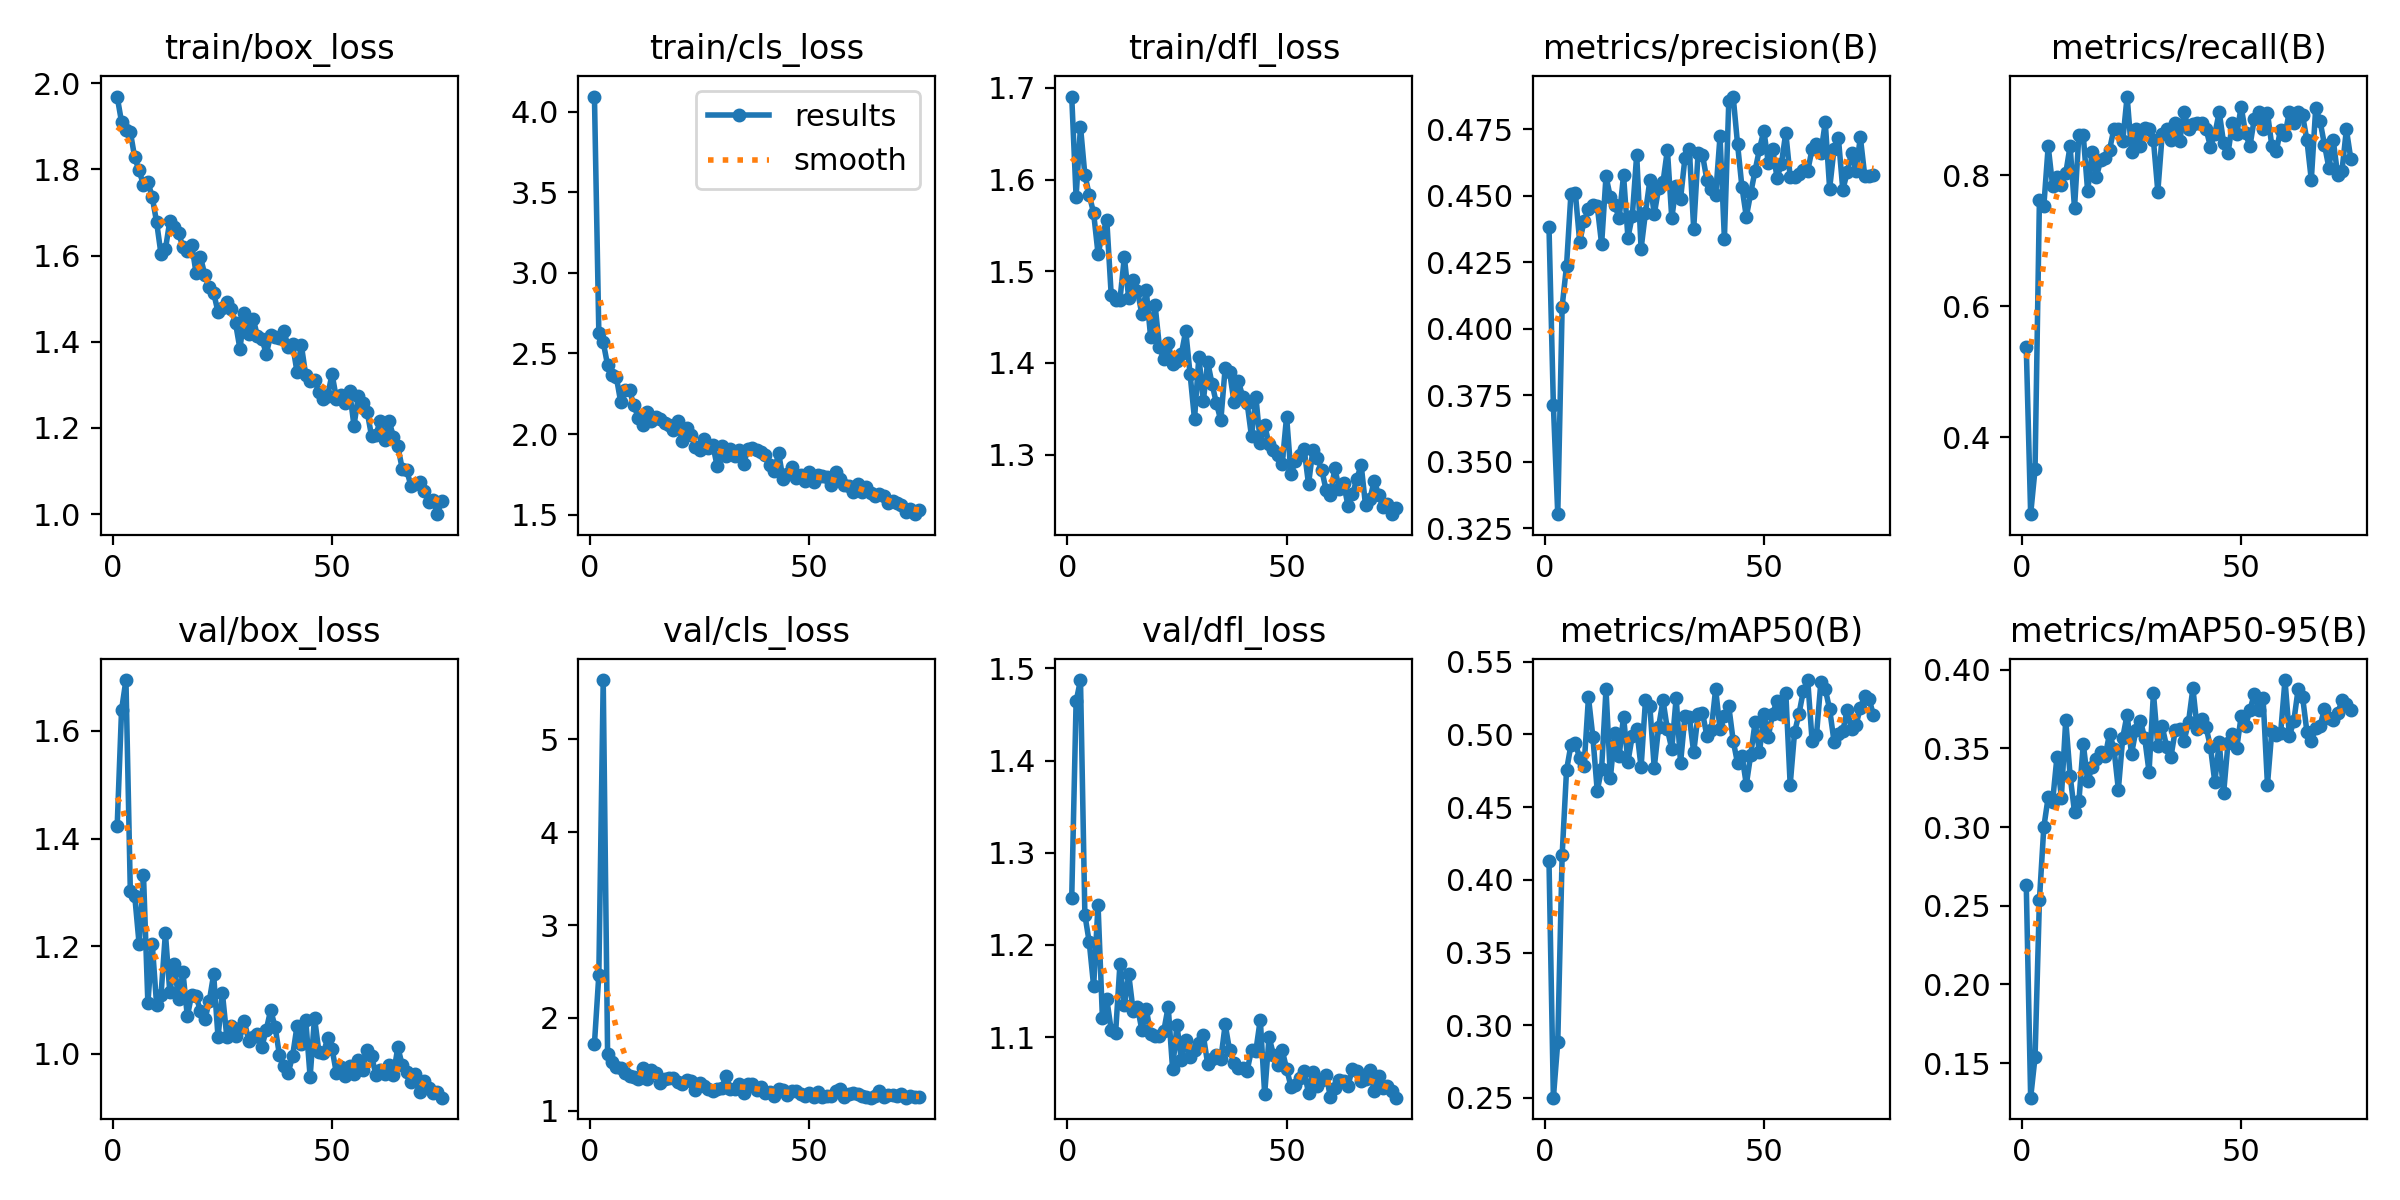

The file beside this chart, header and first rows:
epoch, train/box_loss, train/cls_loss, train/dfl_loss, metrics/precision(B), metrics/recall(B), metrics/mAP50(B), metrics/mAP50-95(B), val/box_loss, val/cls_loss, val/dfl_loss, lr/pg0, lr/pg1, lr/pg2
1, 1.969, 4.093, 1.69, 0.4382, 0.5369, 0.4129, 0.2631, 1.423, 1.721, 1.25, 0.0005504, 0.0005504, 0.0005504
2, 1.909, 2.629, 1.581, 0.3713, 0.2822, 0.2502, 0.1281, 1.639, 2.462, 1.464, 0.001091, 0.001091, 0.001091
3, 1.892, 2.571, 1.658, 0.3302, 0.3507, 0.2884, 0.1538, 1.695, 5.64, 1.487, 0.001618, 0.001618, 0.001618
4, 1.887, 2.427, 1.605, 0.4083, 0.7626, 0.417, 0.2537, 1.302, 1.605, 1.233, 0.001601, 0.001601, 0.001601
5, 1.828, 2.363, 1.583, 0.4237, 0.7524, 0.4754, 0.3, 1.294, 1.524, 1.203, 0.001579, 0.001579, 0.001579
6, 1.797, 2.353, 1.563, 0.4506, 0.8442, 0.4926, 0.3191, 1.204, 1.468, 1.155, 0.001557, 0.001557, 0.001557
7, 1.764, 2.197, 1.519, 0.4511, 0.784, 0.494, 0.3162, 1.333, 1.464, 1.244, 0.001535, 0.001535, 0.001535
8, 1.772, 2.273, 1.54, 0.4327, 0.7966, 0.4836, 0.3446, 1.095, 1.406, 1.121, 0.001513, 0.001513, 0.001513
9, 1.735, 2.271, 1.556, 0.4404, 0.7843, 0.4782, 0.3188, 1.204, 1.376, 1.141, 0.001491, 0.001491, 0.001491
10, 1.677, 2.178, 1.474, 0.4448, 0.8026, 0.5255, 0.3681, 1.09, 1.368, 1.108, 0.001469, 0.001469, 0.001469
11, 1.603, 2.102, 1.468, 0.4464, 0.8445, 0.4984, 0.3327, 1.109, 1.338, 1.104, 0.001447, 0.001447, 0.001447
12, 1.615, 2.057, 1.469, 0.4462, 0.7498, 0.4612, 0.3096, 1.224, 1.458, 1.179, 0.001425, 0.001425, 0.001425
13, 1.68, 2.139, 1.515, 0.4318, 0.8614, 0.4764, 0.3163, 1.115, 1.345, 1.135, 0.001403, 0.001403, 0.001403
14, 1.667, 2.083, 1.47, 0.4573, 0.8605, 0.5311, 0.353, 1.167, 1.44, 1.168, 0.001381, 0.001381, 0.001381
15, 1.652, 2.108, 1.49, 0.4494, 0.7752, 0.4702, 0.3292, 1.102, 1.411, 1.129, 0.001359, 0.001359, 0.001359
16, 1.62, 2.096, 1.479, 0.4466, 0.8348, 0.501, 0.3382, 1.152, 1.302, 1.133, 0.001337, 0.001337, 0.001337
17, 1.611, 2.067, 1.453, 0.4415, 0.7977, 0.4853, 0.343, 1.07, 1.344, 1.108, 0.001315, 0.001315, 0.001315
18, 1.625, 2.053, 1.479, 0.4578, 0.8234, 0.5123, 0.3478, 1.11, 1.347, 1.131, 0.001293, 0.001293, 0.001293
19, 1.559, 2.027, 1.428, 0.4342, 0.8266, 0.4811, 0.3453, 1.107, 1.352, 1.103, 0.001271, 0.001271, 0.001271
20, 1.596, 2.079, 1.464, 0.4424, 0.8391, 0.4991, 0.3595, 1.079, 1.311, 1.102, 0.001249, 0.001249, 0.001249
21, 1.554, 1.957, 1.417, 0.4654, 0.8708, 0.5038, 0.3498, 1.064, 1.285, 1.101, 0.001227, 0.001227, 0.001227
22, 1.527, 2.041, 1.404, 0.43, 0.8705, 0.4773, 0.3239, 1.097, 1.335, 1.107, 0.001205, 0.001205, 0.001205
23, 1.514, 1.997, 1.421, 0.4436, 0.8524, 0.5234, 0.3568, 1.148, 1.317, 1.133, 0.001183, 0.001183, 0.001183
24, 1.469, 1.922, 1.399, 0.4557, 0.92, 0.5193, 0.3716, 1.031, 1.222, 1.066, 0.001161, 0.001161, 0.001161
25, 1.478, 1.9, 1.402, 0.443, 0.8351, 0.4771, 0.3464, 1.113, 1.294, 1.113, 0.001139, 0.001139, 0.001139
26, 1.492, 1.969, 1.409, 0.4529, 0.8702, 0.5051, 0.3615, 1.031, 1.267, 1.075, 0.001117, 0.001117, 0.001117
27, 1.477, 1.913, 1.435, 0.4551, 0.8449, 0.5235, 0.3677, 1.052, 1.237, 1.097, 0.001095, 0.001095, 0.001095
28, 1.443, 1.931, 1.387, 0.4673, 0.872, 0.5034, 0.3568, 1.033, 1.217, 1.078, 0.001073, 0.001073, 0.001073
29, 1.383, 1.8, 1.339, 0.4415, 0.8699, 0.49, 0.3352, 1.048, 1.228, 1.087, 0.001051, 0.001051, 0.001051
30, 1.466, 1.925, 1.407, 0.4538, 0.8533, 0.5252, 0.3852, 1.061, 1.239, 1.093, 0.001029, 0.001029, 0.001029
31, 1.419, 1.862, 1.358, 0.4488, 0.7749, 0.4804, 0.3517, 1.024, 1.376, 1.102, 0.001007, 0.001007, 0.001007
32, 1.454, 1.909, 1.401, 0.4642, 0.8626, 0.5123, 0.364, 1.031, 1.232, 1.071, 0.0009849, 0.0009849, 0.0009849
33, 1.412, 1.865, 1.377, 0.4676, 0.8708, 0.512, 0.3512, 1.036, 1.23, 1.077, 0.0009629, 0.0009629, 0.0009629
34, 1.407, 1.898, 1.356, 0.4376, 0.8539, 0.4876, 0.3448, 1.013, 1.29, 1.08, 0.0009409, 0.0009409, 0.0009409
35, 1.372, 1.812, 1.337, 0.466, 0.879, 0.5137, 0.362, 1.045, 1.195, 1.076, 0.0009189, 0.0009189, 0.0009189
36, 1.415, 1.91, 1.395, 0.4654, 0.8527, 0.5151, 0.3624, 1.081, 1.286, 1.114, 0.0008969, 0.0008969, 0.0008969
37, 1.41, 1.916, 1.39, 0.456, 0.8962, 0.499, 0.355, 1.051, 1.29, 1.086, 0.0008748, 0.0008748, 0.0008748
38, 1.409, 1.903, 1.358, 0.4526, 0.8702, 0.5031, 0.3669, 0.9981, 1.22, 1.072, 0.0008528, 0.0008528, 0.0008528
39, 1.425, 1.886, 1.38, 0.4501, 0.8782, 0.5311, 0.3882, 0.9781, 1.25, 1.067, 0.0008308, 0.0008308, 0.0008308
40, 1.388, 1.871, 1.363, 0.4723, 0.879, 0.5035, 0.3621, 0.9645, 1.185, 1.066, 0.0008088, 0.0008088, 0.0008088
41, 1.394, 1.811, 1.356, 0.4338, 0.8793, 0.5124, 0.3687, 0.9956, 1.201, 1.064, 0.0007868, 0.0007868, 0.0007868
42, 1.331, 1.771, 1.32, 0.4855, 0.8702, 0.5193, 0.3635, 1.051, 1.158, 1.086, 0.0007648, 0.0007648, 0.0007648
43, 1.392, 1.884, 1.363, 0.4873, 0.8436, 0.4957, 0.351, 1.019, 1.232, 1.085, 0.0007428, 0.0007428, 0.0007428
44, 1.322, 1.72, 1.313, 0.4694, 0.8626, 0.4801, 0.3285, 1.063, 1.223, 1.119, 0.0007208, 0.0007208, 0.0007208
45, 1.308, 1.754, 1.332, 0.4533, 0.8962, 0.4854, 0.3538, 0.9572, 1.169, 1.038, 0.0006988, 0.0006988, 0.0006988
46, 1.311, 1.794, 1.311, 0.4421, 0.8492, 0.4656, 0.3214, 1.067, 1.217, 1.1, 0.0006768, 0.0006768, 0.0006768
47, 1.284, 1.728, 1.305, 0.4509, 0.8333, 0.4859, 0.3534, 1.004, 1.215, 1.081, 0.0006548, 0.0006548, 0.0006548
48, 1.266, 1.749, 1.3, 0.4595, 0.879, 0.5084, 0.359, 1.001, 1.179, 1.07, 0.0006328, 0.0006328, 0.0006328
49, 1.275, 1.711, 1.29, 0.4676, 0.8623, 0.4877, 0.3504, 1.029, 1.158, 1.086, 0.0006108, 0.0006108, 0.0006108
50, 1.325, 1.768, 1.341, 0.4745, 0.9047, 0.514, 0.3704, 1.009, 1.192, 1.066, 0.0005888, 0.0005888, 0.0005888
51, 1.268, 1.703, 1.279, 0.4625, 0.8638, 0.4985, 0.3644, 0.9636, 1.148, 1.046, 0.0005668, 0.0005668, 0.0005668
52, 1.276, 1.745, 1.293, 0.4676, 0.8439, 0.5142, 0.3743, 0.9749, 1.197, 1.049, 0.0005448, 0.0005448, 0.0005448
53, 1.259, 1.739, 1.299, 0.4567, 0.886, 0.5231, 0.3847, 0.9587, 1.143, 1.056, 0.0005228, 0.0005228, 0.0005228
54, 1.285, 1.735, 1.306, 0.462, 0.8962, 0.5137, 0.3746, 0.9782, 1.158, 1.063, 0.0005008, 0.0005008, 0.0005008
55, 1.206, 1.687, 1.268, 0.4737, 0.8705, 0.5288, 0.3821, 0.9619, 1.16, 1.039, 0.0004788, 0.0004788, 0.0004788
56, 1.273, 1.767, 1.305, 0.457, 0.8952, 0.4654, 0.3269, 0.9893, 1.209, 1.063, 0.0004568, 0.0004568, 0.0004568
57, 1.257, 1.72, 1.296, 0.4572, 0.8445, 0.5014, 0.3613, 0.9696, 1.234, 1.047, 0.0004348, 0.0004348, 0.0004348
58, 1.238, 1.682, 1.284, 0.4583, 0.8363, 0.5141, 0.3584, 1.006, 1.142, 1.054, 0.0004127, 0.0004127, 0.0004127
59, 1.182, 1.68, 1.261, 0.4597, 0.8696, 0.5298, 0.3596, 0.9962, 1.177, 1.059, 0.0003907, 0.0003907, 0.0003907
60, 1.184, 1.644, 1.256, 0.4593, 0.8617, 0.5374, 0.3935, 0.961, 1.188, 1.035, 0.0003687, 0.0003687, 0.0003687
... 15 more rows
